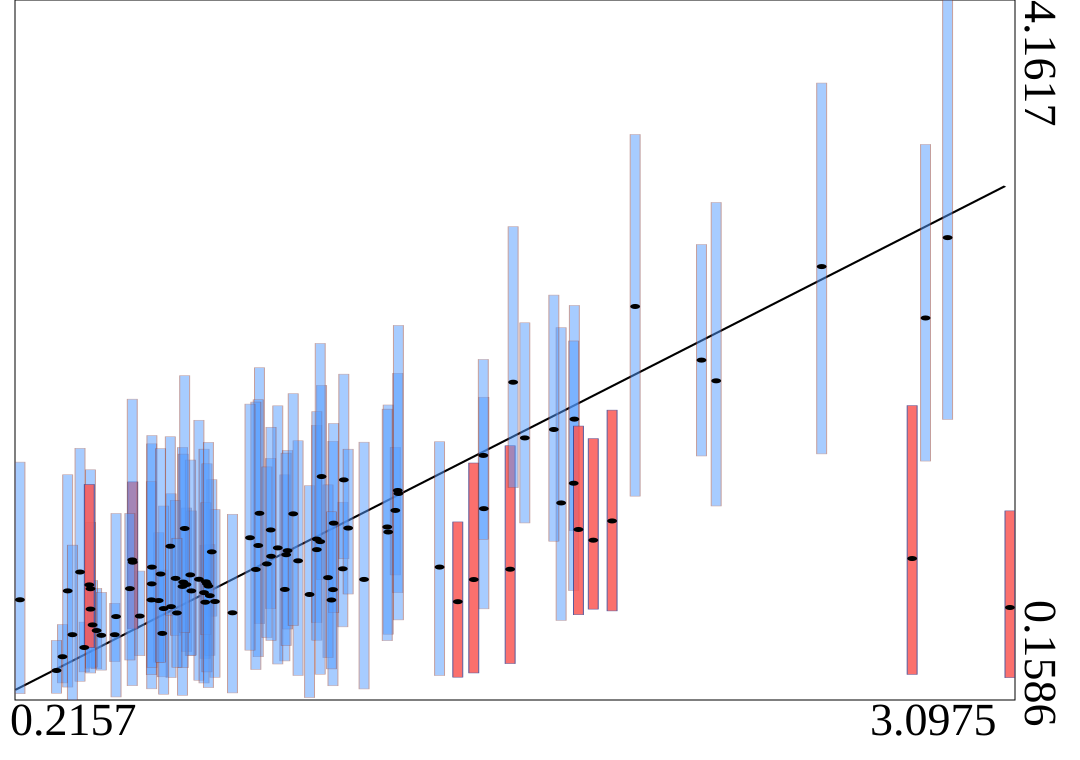

The table this chart was drawn from, first rows:
truth	estimates	95HPDlow	95HPDup
0.9129	1.226	0.5951	2.059
2.006	2.409	1.324	3.393
1.939	1.183	0.6681	1.816
1.643	0.9066	0.3668	1.613
1.155	0.909	0.5768	1.29
0.9093	1.042	0.4059	1.876
0.9024	0.9051	0.3329	1.863
1.537	0.8475	0.3132	1.514
0.6554	0.6926	0.2869	1.338
0.9867	0.7909	0.382	1.446
1.437	0.9188	0.2984	1.636
0.6299	0.5395	0.2912	0.9019
0.9662	1.029	0.3644	1.841
0.4388	0.5558	0.3371	0.7971
1.059	0.7621	0.1724	1.384
1.288	1.119	0.5348	1.846
0.774	1.006	0.638	1.419
1.308	1.243	0.8739	1.604
0.9947	1.013	0.5646	1.586
0.9455	1.131	0.6811	1.54
1.025	0.9546	0.2991	1.641
0.6195	0.7273	0.3744	1.115
1.791	1.286	0.6136	2.288
0.427	0.5881	0.3464	0.8422
0.5643	0.6385	0.412	0.8961
0.3395	0.4061	0.2564	0.5904
0.7003	0.8188	0.4355	1.257
0.7549	0.7178	0.3964	1.044
0.4916	0.532	0.3784	0.7117
1.829	1.765	1.127	2.415
1.315	1.357	0.7723	2.027
0.7683	0.7553	0.4138	1.048
1.651	1.976	1.373	2.866
1.828	1.398	0.7844	2.212
0.4028	0.4589	0.3195	0.6041
0.6888	0.808	0.1854	1.603
1.217	0.8482	0.2219	1.633
2.2	2.102	1.554	2.764
3.097	0.6876	0.2862	1.24
1.285	1.148	0.4979	1.822
1.685	1.657	1.171	2.316
0.8343	0.6573	0.1992	1.221
0.6339	0.6816	0.1916	1.268
0.7147	0.7826	0.4148	1.24
0.544	0.9467	0.5655	1.406
1.158	1.418	0.9663	2.022
0.6686	0.8542	0.5281	1.301
2.916	2.803	1.763	4.162
0.5992	0.8228	0.2225	1.624
0.4209	0.7949	0.3408	1.475
0.7366	0.8491	0.2715	1.759
0.9906	0.9894	0.47	1.57
0.7115	0.8742	0.412	1.531
0.6908	0.833	0.3434	1.565
0.5982	0.7311	0.3033	1.408
0.9345	0.9368	0.5156	1.492
0.7833	0.7217	0.2882	1.248
1.171	1.142	0.7647	1.593
0.5426	0.9597	0.2403	1.879
1.841	1.134	0.6462	1.725
... 40 more rows
